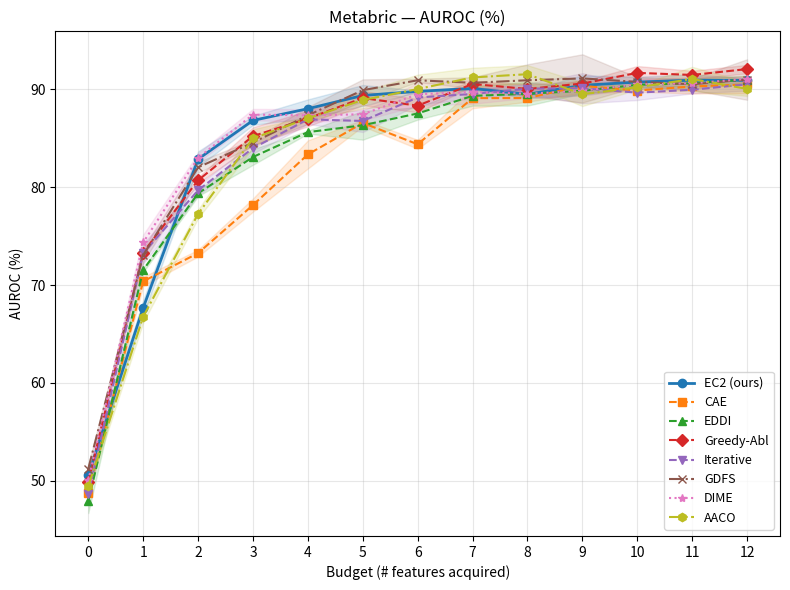

The matplotlib source for this figure: (Note: this script raises an exception after producing the figure.)
"""
Metabric: AUROC vs. budget.
Each method: shape [3, 13] — rows are seeds 0/1/2.
"""

import numpy as np
import matplotlib.pyplot as plt

features = list(range(13))

rng = np.random.default_rng(42)

def make_seeds(seed0, scale):
    """Perturb seed0 to mock seed1/2. Replace with real data when available."""
    seed0 = np.asarray(seed0, dtype=float)
    noise = rng.normal(0, scale, size=(2, len(seed0)))
    return np.vstack([seed0, np.clip(seed0 + noise, 0, 100)])


ec2_auroc = make_seeds(
    [50.00, 67.91, 82.92, 86.31, 89.19, 89.55, 89.77, 90.30, 89.78, 90.27, 90.46, 90.80, 91.04],
    scale=1.2,
)

cae_auroc = make_seeds(
    [48.21, 69.83, 72.79, 78.30, 82.17, 86.72, 84.54, 89.08, 88.70, 89.46, 89.91, 90.58, 90.60],
    scale=1.5,
)

eddi_auroc = make_seeds(
    [48.21, 71.83, 79.78, 83.00, 85.84, 86.24, 88.41, 89.32, 90.07, 89.94, 90.10, 90.56, 90.62],
    scale=1.3,
)

ga_auroc = make_seeds(
    [49.65, 73.65, 80.55, 86.25, 87.81, 89.86, 89.29, 90.17, 90.64, 90.76, 90.92, 91.44, 91.47],
    scale=1.3,
)

iter_auroc = make_seeds(
    [49.05, 72.64, 80.21, 84.59, 86.50, 87.43, 88.40, 89.07, 90.18, 90.11, 90.15, 90.47, 90.82],
    scale=1.3,
)

gdfs_auroc = make_seeds(
    [51.29, 74.02, 81.94, 84.93, 88.05, 89.90, 90.73, 90.38, 90.52, 90.59, 90.80, 90.98, 91.17],
    scale=1.3,
)

dime_auroc = make_seeds(
    [50.00, 74.23, 83.03, 88.08, 88.23, 88.26, 88.59, 89.43, 89.16, 90.27, 90.03, 89.95, 91.05],
    scale=1.2,
)

aaco_auroc = make_seeds(
    [50.00, 66.01, 77.26, 84.33, 87.04, 89.30, 90.02, 90.47, 90.53, 90.47, 90.40, 90.80, 91.06],
    scale=1.3,
)


def plot_ms(ax, x, data, label, color, marker, linewidth=1.5, linestyle="-"):
    mean = np.mean(data, axis=0)
    std  = np.std(data, axis=0)
    ax.plot(x, mean, marker=marker, linewidth=linewidth, linestyle=linestyle,
            label=label, color=color)
    ax.fill_between(x, mean - std, mean + std, alpha=0.15, color=color)


fig, ax = plt.subplots(figsize=(8, 6))

plot_ms(ax, features, ec2_auroc,  "EC2 (ours)", "tab:blue",   "o", linewidth=2)
plot_ms(ax, features, cae_auroc,  "CAE",        "tab:orange", "s", linestyle="--")
plot_ms(ax, features, eddi_auroc, "EDDI",       "tab:green",  "^", linestyle="--")
plot_ms(ax, features, ga_auroc,   "Greedy-Abl", "tab:red",    "D", linestyle="--")
plot_ms(ax, features, iter_auroc, "Iterative",  "tab:purple", "v", linestyle="--")
plot_ms(ax, features, gdfs_auroc, "GDFS",       "tab:brown",  "x", linestyle="-.")
plot_ms(ax, features, dime_auroc, "DIME",       "tab:pink",   "*", linestyle=":")
plot_ms(ax, features, aaco_auroc, "AACO",       "tab:olive",  "h", linestyle="-.")

ax.set_xlabel("Budget (# features acquired)")
ax.set_ylabel("AUROC (%)")
ax.set_title("Metabric — AUROC (%)")
ax.set_xticks(features)
ax.legend(fontsize=9)
ax.grid(True, alpha=0.3)

fig.tight_layout()
out_path = "scripts/metabric_comparison.png"
fig.savefig(out_path, dpi=150, bbox_inches="tight")
print(f"Saved to {out_path}")
